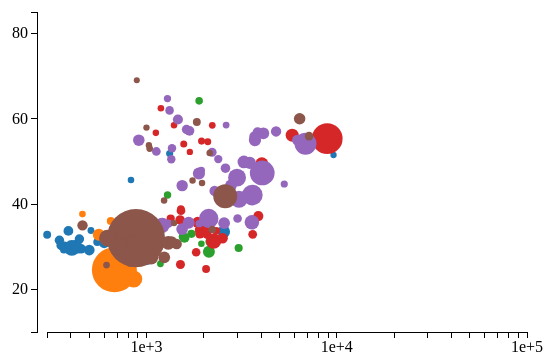
D3 v3 page, settled after 360 driven frames (6 s of simulated time); the page loaded 1 data file(s).



    //Width and height
    var w = 600;
    var h = 400;
    var padding = 40;
	var i=1800;
	


	// Load the data.
d3.json("nations.json", function(nations) {

var dataset = nations ;


    //Create scale functions
	
	
    var xScale = d3.scale.log()
            .domain([300, 1e5])
            .range([padding, w - padding * 2]);

    var yScale = d3.scale.linear()
            .domain([10, 85])
            .range([h - padding, padding]);

    var rScale = d3.scale.sqrt()
            .domain([0, 5e8])
            .range([3, 30]);
			
		var colorScale = d3.scale.category10();

    //Create SVG element
    var chart = d3.select("body")
            .append("svg")
            .attr("width", w)
            .attr("height", h);
			
			
    chart.selectAll("circle")
            .data(dataset)
            .enter()
            .append('circle')
            .attr("cx", function(d) {
                return xScale(d['income'][0][1]);
            })
            .attr("cy", function(d) {
                return yScale(d['lifeExpectancy'][0][1]);
            })
            .attr("r", function(d) {
                return rScale(d['population'][0][1]);
            }).style('fill',function(d) {
                return colorScale(d['region']);
            }).append("title")
      .text(function(d) { return d['name']; });
    //Define x axis
    var xAxis = d3.svg.axis()
            .scale(xScale)
            .orient("bottom").ticks(5)

    //Create x axis
    chart.append("g")
            .attr("class", "axis")
            .attr("transform", "translate(0," + (h - padding) + ")")
            .call(xAxis);
    //Define Y axis
    var yAxis = d3.svg.axis()
            .scale(yScale)
            .orient("left").ticks(5)

//Create Y axis
    chart.append("g")
                    .attr("class", "axis")
                    .attr("transform", "translate(30,0)")
                    .call(yAxis);
					
					    function redraw() {
						
        chart.selectAll("circle")
                .data(getData(i))
                .transition()
                .duration(20)
                .attr("cx", function(d) {
				
				//console.log(d['income'])
				
                return xScale(d['income']);
            })
            .attr("cy", function(d) {
                return yScale(d['lifeExpectancy']);
            })
            .attr("r", function(d) {
                return rScale(d['population']);
            })
    }
    setInterval(function(){
       i+=1;
        i<2009&&redraw();
    },50)
					
					
					
	function getData(year) {
	
    return dataset.map(function(d) {
      return {
        name: d.name,
        region: d.region,
        income: getValue(d.income, year),
        population: getValue(d.population, year),
        lifeExpectancy: getValue(d.lifeExpectancy, year)
      };
    });
  }
  var bisect = d3.bisector(function(d) { return d[0]; });
  
	function getValue(values, year) {
    var i = bisect.left(values, year, 0, values.length - 1),
        a = values[i];
    if (i > 0) {
      var b = values[i - 1],
          t = (year - a[0]) / (b[0] - a[0]);//线性插值法
      return a[1] * (1 - t) + b[1] * t;
    }
    return a[1];
  }
					
					
});




### data: nations.json
[
 {
  "name": "Angola",
  "region": "Sub-Saharan Africa",
  "income": [
   [
    1800,
    359.9
   ],
   [
    1820,
    359.9
   ],
   [
    1913,
    556.1
   ],
   [
    1950,
    3363.0
   ],
   [
    1951,
    3441.0
   ],
   [
    1952,
    3521.0
   ],
   [
    1953,
    3599.0
   ],
   [
    1954,
    3451.0
   ],
   "... 55 more items"
  ],
  "population": [
   [
    1800,
    1567028
   ],
   [
    1820,
    1567028
   ],
   [
    1940,
    3738000
   ],
   [
    1950,
    4117617
   ],
   [
    1951,
    4173095
   ],
   [
    1952,
    4232095
   ],
   [
    1953,
    4293840
   ],
   [
    1954,
    4357527
   ],
   "... 54 more items"
  ],
  "lifeExpectancy": [
   [
    1800,
    26.98
   ],
   [
    1940,
    26.98
   ],
   [
    1950,
    29.22
   ],
   [
    1951,
    29.42
   ],
   [
    1952,
    29.81
   ],
   [
    1953,
    30.21
   ],
   [
    1954,
    30.6
   ],
   [
    1955,
    31
   ],
   "... 54 more items"
  ]
 },
 {
  "name": "Benin",
  "region": "Sub-Saharan Africa",
  "income": [
   [
    1800,
    553.7
   ],
   [
    1820,
    553.7
   ],
   [
    1913,
    855.5
   ],
   [
    1950,
    1104.0
   ],
   [
    1951,
    1084.0
   ],
   [
    1952,
    1063.0
   ],
   [
    1953,
    1013.0
   ],
   [
    1954,
    1021.0
   ],
   "... 55 more items"
  ],
  "population": [
   [
    1800,
    636559
   ],
   [
    1820,
    636559
   ],
   [
    1950,
    1672661
   ],
   [
    1951,
    1704916
   ],
   [
    1952,
    1738315
   ],
   [
    1953,
    1772899
   ],
   [
    1954,
    1808895
   ],
   [
    1955,
    1846175
   ],
   "... 53 more items"
  ],
  "lifeExpectancy": [
   [
    1800,
    31
   ],
   [
    1944,
    31
   ],
   [
    1950,
    36.53
   ],
   [
    1951,
    36.73
   ],
   [
    1952,
    37.15
   ],
   [
    1953,
    37.58
   ],
   [
    1954,
    38.01
   ],
   [
    1955,
    38.45
   ],
   "... 54 more items"
  ]
 },
 {
  "name": "Botswana",
  "region": "Sub-Saharan Africa",
  "income": [
   [
    1800,
    407.4
   ],
   [
    1820,
    407.4
   ],
   [
    1913,
    629.4
   ],
   [
    1950,
    825.2
   ],
   [
    1951,
    840.9
   ],
   [
    1952,
    851.2
   ],
   [
    1953,
    865.9
   ],
   [
    1954,
    880.5
   ],
   "... 55 more items"
  ],
  "population": [
   [
    1800,
    121000
   ],
   [
    1904,
    121000
   ],
   [
    1911,
    125000
   ],
   [
    1921,
    153000
   ],
   [
    1936,
    266000
   ],
   [
    1946,
    296000
   ],
   [
    1950,
    430413
   ],
   [
    1951,
    436320
   ],
   "... 57 more items"
  ],
  "lifeExpectancy": [
   [
    1800,
    33.6
   ],
   [
    1945,
    33.6
   ],
   [
    1950,
    46.82
   ],
   [
    1951,
    47.02
   ],
   [
    1952,
    47.43
   ],
   [
    1953,
    47.84
   ],
   [
    1954,
    48.25
   ],
   [
    1955,
    48.65
   ],
   "... 54 more items"
  ]
 },
 {
  "name": "Burkina Faso",
  "region": "Sub-Saharan Africa",
  "income": [
   [
    1800,
    454.3
   ],
   [
    1820,
    454.3
   ],
   [
    1913,
    497.4
   ],
   [
    1950,
    515.7
   ],
   [
    1951,
    529.7
   ],
   [
    1952,
    543.3
   ],
   [
    1953,
    557.0
   ],
   [
    1954,
    571.4
   ],
   "... 55 more items"
  ],
  "population": [
   [
    1800,
    1665421
   ],
   [
    1820,
    1665421
   ],
   [
    1950,
    4376162
   ],
   [
    1951,
    4422822
   ],
   [
    1952,
    4469979
   ],
   [
    1953,
    4517639
   ],
   [
    1954,
    4565808
   ],
   [
    1955,
    4614490
   ],
   "... 53 more items"
  ],
  "lifeExpectancy": [
   [
    1800,
    29.2
   ],
   [
    1945,
    29.2
   ],
   [
    1950,
    32.89
   ],
   [
    1951,
    33.09
   ],
   [
    1952,
    33.49
   ],
   [
    1953,
    33.9
   ],
   [
    1954,
    34.34
   ],
   [
    1955,
    34.79
   ],
   "... 54 more items"
  ]
 },
 {
  "name": "Burundi",
  "region": "Sub-Saharan Africa",
  "income": [
   [
    1800,
    447.6
   ],
   [
    1820,
    447.6
   ],
   [
    1913,
    353.8
   ],
   [
    1950,
    322.2
   ],
   [
    1951,
    334.8
   ],
   [
    1952,
    339.3
   ],
   [
    1953,
    346.9
   ],
   [
    1954,
    359.6
   ],
   "... 55 more items"
  ],
  "population": [
   [
    1800,
    899097
   ],
   [
    1820,
    899097
   ],
   [
    1950,
    2362522
   ],
   [
    1951,
    2403682
   ],
   [
    1952,
    2445618
   ],
   [
    1953,
    2488348
   ],
   [
    1954,
    2531886
   ],
   [
    1955,
    2576249
   ],
   "... 53 more items"
  ],
  "lifeExpectancy": [
   [
    1800,
    31.5
   ],
   [
    1945,
    31.5
   ],
   [
    1950,
    38.42
   ],
   [
    1951,
    38.58
   ],
   [
    1952,
    38.88
   ],
   [
    1953,
    39.18
   ],
   [
    1954,
    39.49
   ],
   [
    1955,
    39.79
   ],
   "... 54 more items"
  ]
 },
 {
  "name": "Cameroon",
  "region": "Sub-Saharan Africa",
  "income": [
   [
    1800,
    517.5
   ],
   [
    1820,
    517.5
   ],
   [
    1913,
    799.5
   ],
   [
    1950,
    1118.0
   ],
   [
    1951,
    1145.0
   ],
   [
    1952,
    1173.0
   ],
   [
    1953,
    1200.0
   ],
   [
    1954,
    1228.0
   ],
   "... 55 more items"
  ],
  "population": [
   [
    1800,
    1860054
   ],
   [
    1820,
    1860054
   ],
   [
    1926,
    2547668
   ],
   [
    1931,
    3023000
   ],
   [
    1936,
    3241694
   ],
   [
    1950,
    4887591
   ],
   [
    1951,
    4947090
   ],
   [
    1952,
    5009067
   ],
   "... 56 more items"
  ],
  "lifeExpectancy": [
   [
    1800,
    28.75
   ],
   [
    1931,
    28.75
   ],
   [
    1945,
    28.75
   ],
   [
    1950,
    37.85
   ],
   [
    1951,
    38.01
   ],
   [
    1952,
    38.34
   ],
   [
    1953,
    38.69
   ],
   [
    1954,
    39.06
   ],
   "... 55 more items"
  ]
 },
 {
  "name": "Cape Verde",
  "region": "Sub-Saharan Africa",
  "income": [
   [
    1800,
    340
   ],
   [
    1820,
    340
   ],
   [
    1821,
    341.4
   ],
   [
    1822,
    342.8
   ],
   [
    1823,
    344.2
   ],
   [
    1824,
    345.6
   ],
   [
    1825,
    347.1
   ],
   [
    1826,
    348.5
   ],
   "... 181 more items"
  ],
  "population": [
   [
    1800,
    55716
   ],
… [head cut at 6 KiB]